Run: headless pygame with SDL's dummy video driver; simulated clock (each Clock.tick advances the game by its frame time, no real sleeping); random seed 0; keys injected as events and as key.get_pressed() state; mouse plan: one left click at the window centre at the start of phase 2, then a move to the lower-right quarter at the start of phase 3.
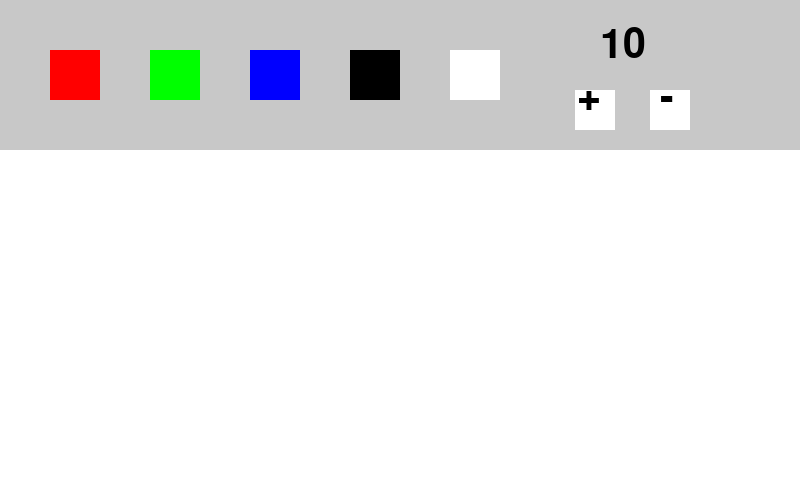
Frame 1 of 4 · flips 1–60 · no input
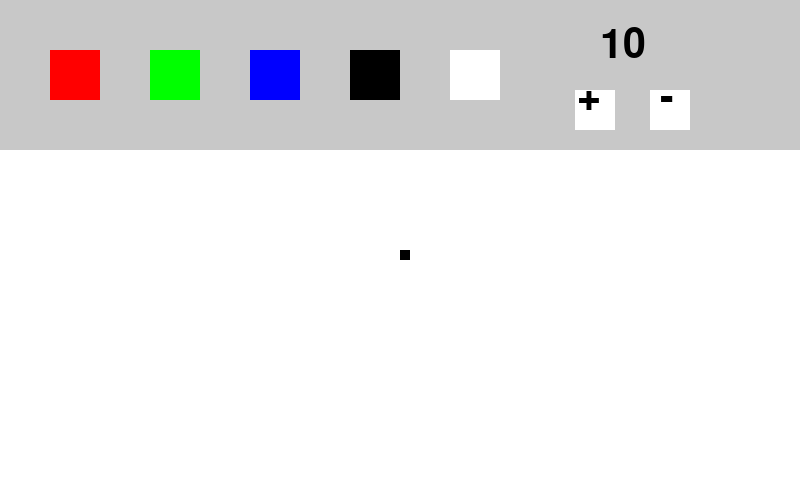
Frame 2 of 4 · flips 61–180 · clicked the window centre · tapped SPACE, RETURN · held RIGHT (→), D
Frame 3 of 4 · flips 181–300 · moved the mouse to the lower-right quarter · held DOWN (↓), S · screen unchanged from frame 2, image omitted
Frame 4 of 4 · flips 301–420 · held LEFT (←), A, UP (↑), W · screen unchanged from frame 3, image omitted

The pygame program that drew these frames:

import pygame

pygame.init()

windowHeight = 500
windowLength = 800

screen = pygame.display.set_mode((windowLength, windowHeight))
clock = pygame.time.Clock()
running = True

# Colors
white = (255, 255, 255)
black = (0, 0, 0)
red = (255, 0, 0)
green = (0, 255, 0)
blue = (0, 0, 255)
barGray = (200, 200, 200)
currentColor = black
font = pygame.font.SysFont("Arial", 60)

thickness = 10
def drawSquare(x, y):
    global thickness
    square = pygame.Rect(x, y, thickness, thickness)
    pygame.draw.rect(screen, currentColor, square, 3)
    screen.fill(currentColor, rect=square)
    return square

screen.fill(white)
while running:
    topBar = pygame.Rect(0, 0, windowLength, 150)
    pygame.draw.rect(screen, barGray, topBar, 3)
    screen.fill(barGray, rect=topBar)
    redBtn = pygame.Rect(50, 50, 50, 50)
    pygame.draw.rect(screen, red, redBtn, 3)
    screen.fill(red, rect=redBtn)
    
    greenBtn = pygame.Rect(150, 50, 50, 50)
    pygame.draw.rect(screen, green, greenBtn, 3)
    screen.fill(green, rect=greenBtn)
    
    blueBtn = pygame.Rect(250, 50, 50, 50)
    pygame.draw.rect(screen, blue, blueBtn, 3)
    screen.fill(blue, rect=blueBtn)
    
    blackBtn = pygame.Rect(350, 50, 50, 50)
    pygame.draw.rect(screen, black, blackBtn, 3)
    screen.fill(black, rect=blackBtn)
    
    eraserBtn = pygame.Rect(450, 50, 50, 50)
    pygame.draw.rect(screen, white, eraserBtn, 3)
    screen.fill(white, rect=eraserBtn)
    
    increaseBtn = pygame.Rect(575, 90, 40, 40)
    pygame.draw.rect(screen, white, increaseBtn, 3)
    screen.fill(white, rect=increaseBtn)
    
    plus = font.render("+", True, black)
    screen.blit(plus, (577, 77.5))
    
    decreaseBtn = pygame.Rect(650, 90, 40, 40)
    pygame.draw.rect(screen, white, decreaseBtn, 3)
    screen.fill(white, rect=decreaseBtn)
    
    minus = font.render("-", True, black)
    screen.blit(minus, (660, 77.5))
    
    size = font.render(str(thickness), True, black)
    screen.blit(size, (600, 25))
    
    for event in pygame.event.get():
        if event.type == pygame.QUIT:
            running = False
        if event.type == pygame.MOUSEBUTTONDOWN and event.button == 1 or pygame.mouse.get_pressed()[0]:
            mx, my = pygame.mouse.get_pos()
            
            if mx < windowLength and my < windowHeight:
                if redBtn.collidepoint(mx, my):
                    currentColor = red
                    print("Color is now red!")
                    
                if greenBtn.collidepoint(mx, my):
                    currentColor = green
                    print("Color is now green!")
                    
                if blueBtn.collidepoint(mx, my):
                    currentColor = blue
                    print("Color is now blue!")
                    
                if blackBtn.collidepoint(mx, my):
                    currentColor = black
                    print("Color is now black!")
                    
                if eraserBtn.collidepoint(mx, my):
                    currentColor = white
                    print("Color is now white!")
                    
                if increaseBtn.collidepoint(mx, my):
                    thickness += 1
                if decreaseBtn.collidepoint(mx, my):
                    thickness -= 1
                else:
                    drawSquare(mx, my)
                    print(f"Creating square at {mx}, {my}!")
                    print(f"Creating square at {mx}, {my}!")
    clock.tick(240)
    pygame.display.flip()
